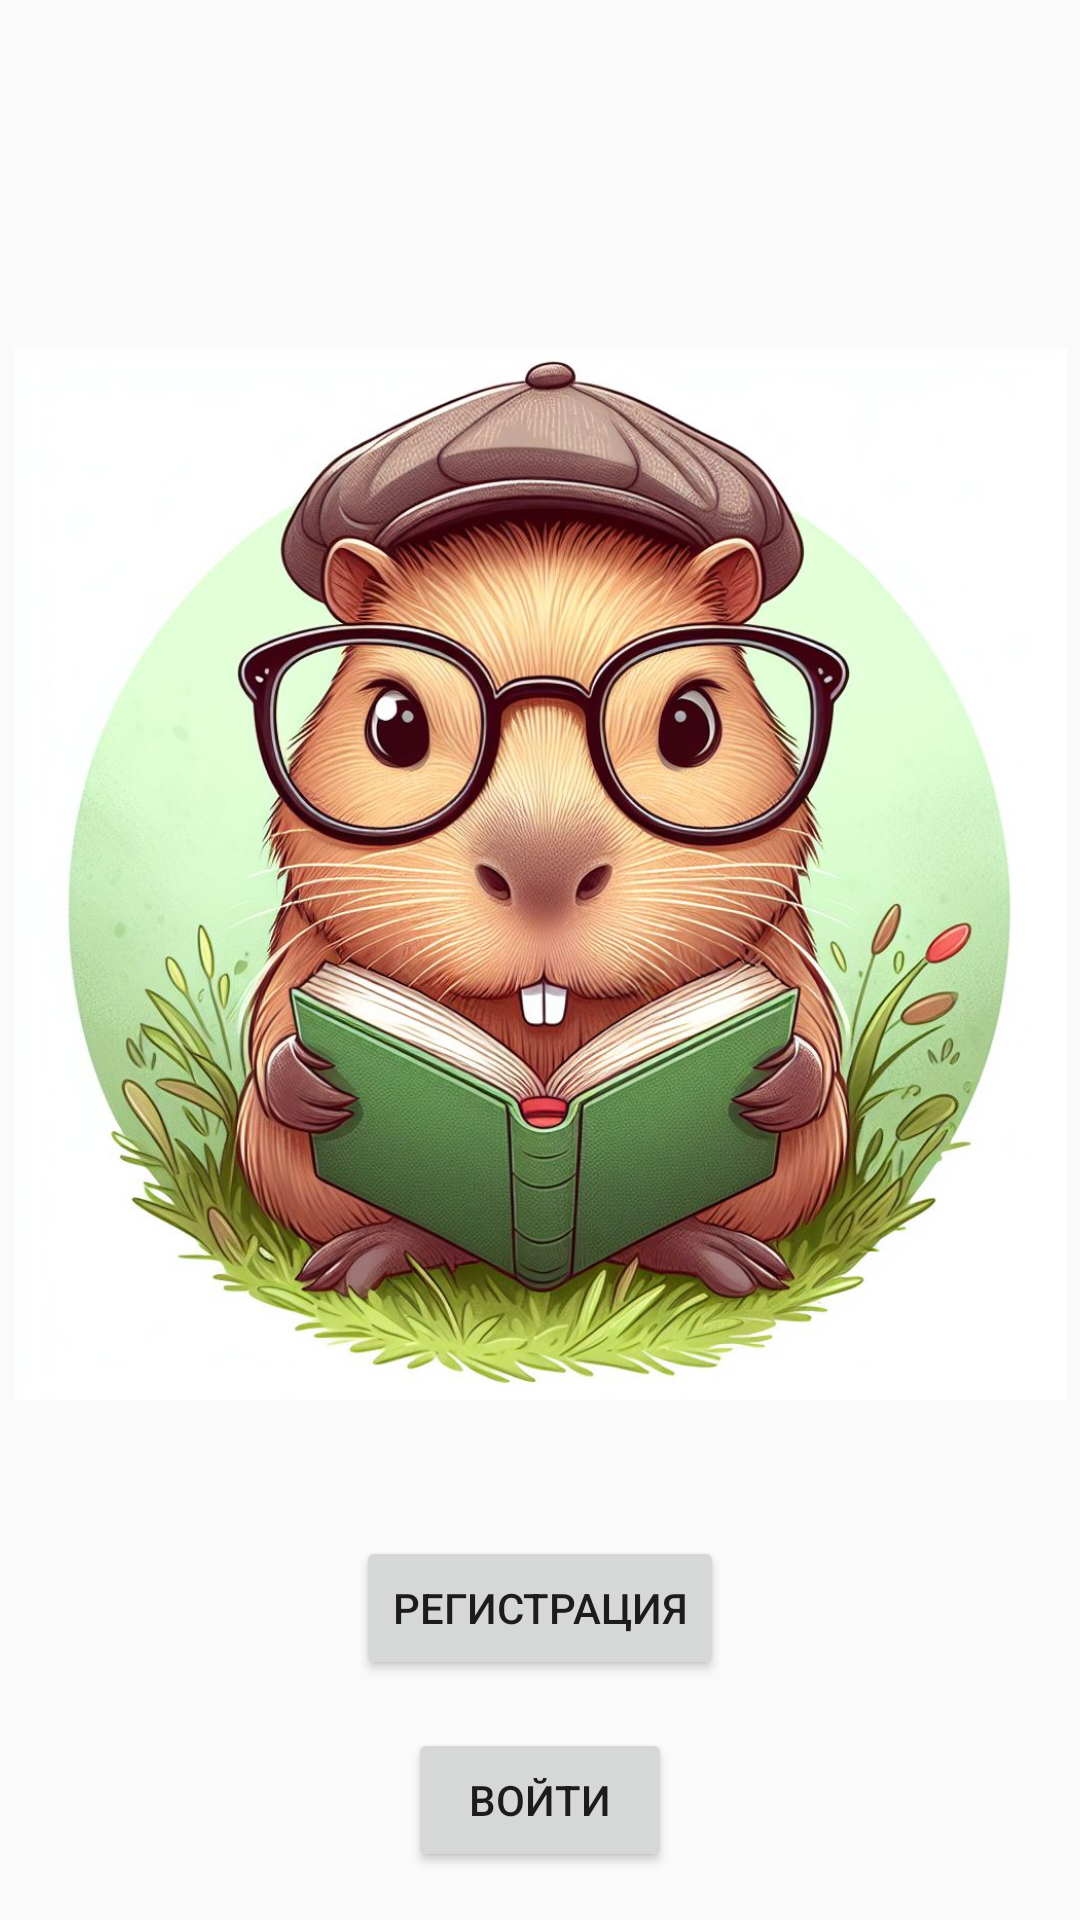

Produce the Android XML layout that renders to this screen, including the resource entries it uses.
<!-- AndroidManifest.xml: application theme Theme.MyApplication -->
<!-- res/layout/activity_activitylogorreg.xml -->
<?xml version="1.0" encoding="utf-8"?>
<androidx.constraintlayout.widget.ConstraintLayout xmlns:android="http://schemas.android.com/apk/res/android"
    xmlns:app="http://schemas.android.com/apk/res-auto"
    xmlns:tools="http://schemas.android.com/tools"
    android:layout_width="match_parent"
    android:layout_height="match_parent"
    tools:context=".Activitylogorreg">

    <Button
        android:id="@+id/registrationb"
        android:layout_width="wrap_content"
        android:layout_height="wrap_content"
        android:text="@string/buttonforregistration"
        app:layout_constraintBottom_toBottomOf="parent"
        app:layout_constraintEnd_toEndOf="parent"
        app:layout_constraintStart_toStartOf="parent"
        app:layout_constraintTop_toTopOf="parent"
        app:layout_constraintVertical_bias="0.865" />

    <Button
        android:id="@+id/loginb"
        android:layout_width="wrap_content"
        android:layout_height="wrap_content"
        android:text="@string/LoginButton"
        app:layout_constraintBottom_toBottomOf="parent"
        app:layout_constraintEnd_toEndOf="parent"
        app:layout_constraintStart_toStartOf="parent"
        app:layout_constraintTop_toBottomOf="@+id/registrationb" />

    <ImageView
        android:id="@+id/capybara"
        android:layout_width="351dp"
        android:layout_height="582dp"
        android:contentDescription="@string/nazvanie"
        app:layout_constraintBottom_toBottomOf="parent"
        app:layout_constraintEnd_toEndOf="parent"
        app:layout_constraintStart_toStartOf="parent"
        app:layout_constraintTop_toTopOf="parent"
        app:layout_constraintVertical_bias="0.0"
        app:srcCompat="@drawable/oig" />



</androidx.constraintlayout.widget.ConstraintLayout>
<!-- resources referenced by this layout -->
<resources>
  <!-- drawable oig: jpg bitmap (drawable, 185215 bytes) -->
  <string name="LoginButton">Войти</string>
  <string name="buttonforregistration">Регистрация</string>
  <string name="nazvanie">Короед</string>
  <style name="Theme.MyApplication" parent="Base.Theme.MyApplication" />
  <style name="Base.Theme.MyApplication" parent="Theme.AppCompat.Light.NoActionBar">
          
          
          
      </style>
</resources>
